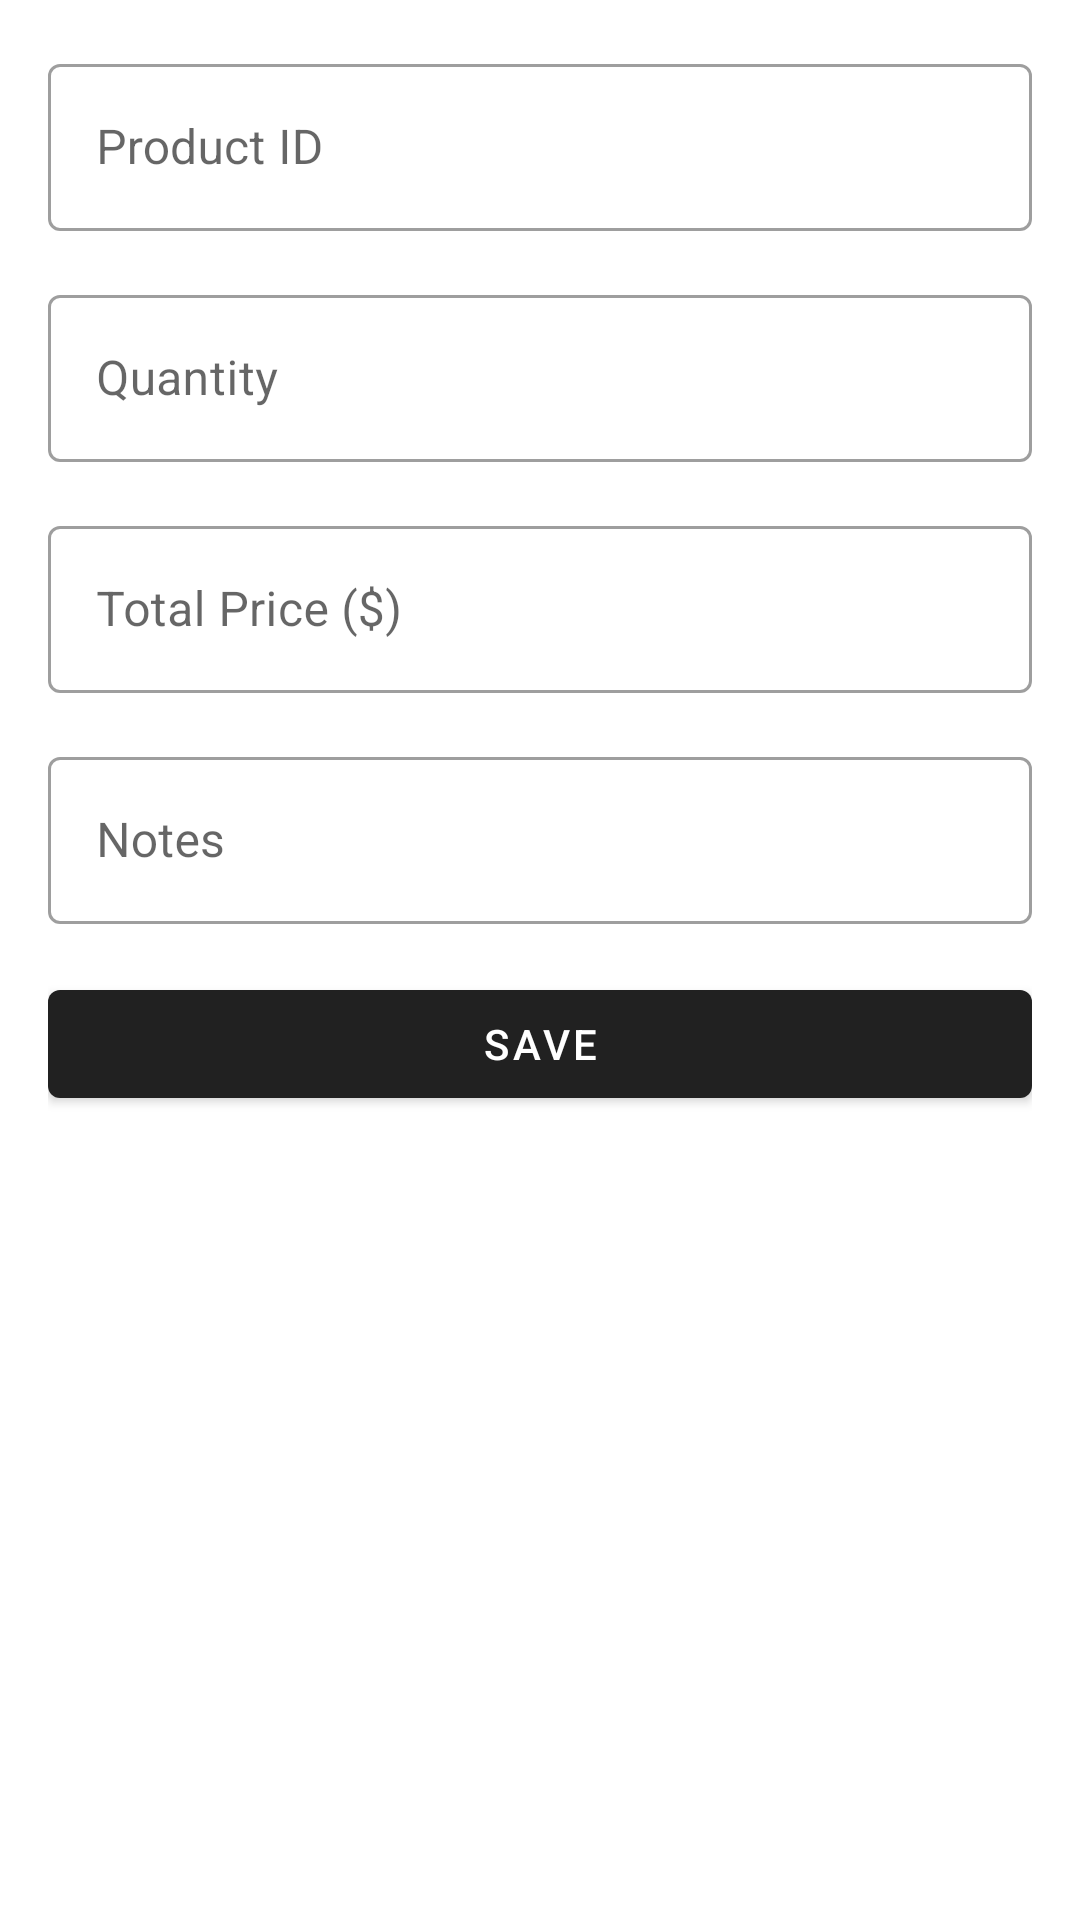

Android layout source for this screen:
<!-- AndroidManifest.xml: application theme Theme.StorePilot -->
<!-- res/layout/activity_add_sale.xml -->
<?xml version="1.0" encoding="utf-8"?>
<ScrollView xmlns:android="http://schemas.android.com/apk/res/android"
    android:layout_width="match_parent"
    android:layout_height="match_parent"
    android:padding="@dimen/spacing_medium">

    <LinearLayout
        android:layout_width="match_parent"
        android:layout_height="wrap_content"
        android:orientation="vertical">

        <com.google.android.material.textfield.TextInputLayout
            android:layout_width="match_parent" android:layout_height="wrap_content"
            android:layout_marginBottom="@dimen/spacing_medium"
            style="@style/Widget.MaterialComponents.TextInputLayout.OutlinedBox">
            <com.google.android.material.textfield.TextInputEditText
                android:id="@+id/etSaleProductId" android:layout_width="match_parent"
                android:layout_height="wrap_content" android:hint="@string/product_id"
                android:inputType="number" />
        </com.google.android.material.textfield.TextInputLayout>

        <com.google.android.material.textfield.TextInputLayout
            android:layout_width="match_parent" android:layout_height="wrap_content"
            android:layout_marginBottom="@dimen/spacing_medium"
            style="@style/Widget.MaterialComponents.TextInputLayout.OutlinedBox">
            <com.google.android.material.textfield.TextInputEditText
                android:id="@+id/etSaleQuantity" android:layout_width="match_parent"
                android:layout_height="wrap_content" android:hint="@string/quantity"
                android:inputType="number" />
        </com.google.android.material.textfield.TextInputLayout>

        <com.google.android.material.textfield.TextInputLayout
            android:layout_width="match_parent" android:layout_height="wrap_content"
            android:layout_marginBottom="@dimen/spacing_medium"
            style="@style/Widget.MaterialComponents.TextInputLayout.OutlinedBox">
            <com.google.android.material.textfield.TextInputEditText
                android:id="@+id/etSaleTotalPrice" android:layout_width="match_parent"
                android:layout_height="wrap_content" android:hint="@string/total_price"
                android:inputType="numberDecimal" />
        </com.google.android.material.textfield.TextInputLayout>

        <com.google.android.material.textfield.TextInputLayout
            android:layout_width="match_parent" android:layout_height="wrap_content"
            android:layout_marginBottom="@dimen/spacing_medium"
            style="@style/Widget.MaterialComponents.TextInputLayout.OutlinedBox">
            <com.google.android.material.textfield.TextInputEditText
                android:id="@+id/etSaleNotes" android:layout_width="match_parent"
                android:layout_height="wrap_content" android:hint="@string/notes" />
        </com.google.android.material.textfield.TextInputLayout>

        <com.google.android.material.button.MaterialButton
            android:id="@+id/btnSaveSale"
            android:layout_width="match_parent" android:layout_height="wrap_content"
            android:text="@string/save" />

    </LinearLayout>
</ScrollView>
<!-- resources referenced by this layout -->
<resources>
  <dimen name="spacing_medium">16dp</dimen>
  <string name="notes">Notes</string>
  <string name="product_id">Product ID</string>
  <string name="quantity">Quantity</string>
  <string name="save">Save</string>
  <string name="total_price">Total Price ($)</string>
  <style name="Theme.StorePilot" parent="Theme.MaterialComponents.DayNight.DarkActionBar">
          <item name="colorPrimary">@color/colorPrimary</item>
          <item name="colorPrimaryVariant">@color/colorPrimaryVariant</item>
          <item name="colorOnPrimary">@color/colorOnPrimary</item>
          <item name="colorSecondary">@color/colorSecondary</item>
          <item name="colorSecondaryVariant">@color/colorSecondaryVariant</item>
          <item name="colorOnSecondary">@color/colorOnSecondary</item>
          <item name="android:statusBarColor">@color/colorPrimaryDark</item>
      </style>
  <color name="colorPrimary">#212121</color>
  <color name="colorPrimaryVariant">#424242</color>
  <color name="colorOnPrimary">#FFFFFF</color>
  <color name="colorSecondary">#00BCD4</color>
  <color name="colorSecondaryVariant">#0097A7</color>
  <color name="colorOnSecondary">#000000</color>
  <color name="colorPrimaryDark">#000000</color>
</resources>
